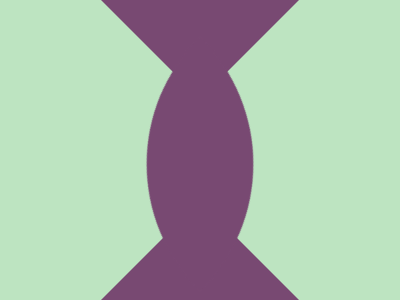

Write a web page that renders exactly this picture using CSS.

<p>
    <style>
      *{
        +*{
          border:96q solid;
          border-color:#784972#0000;
          margin:0 101
        }
        background:#BDE4C1;
        
      }
      p{
        position:fixed;
        padding:90;
        border-radius:189q 0;
        rotate:-45deg;
        background:#784972;
        margin:-16-81
      }
